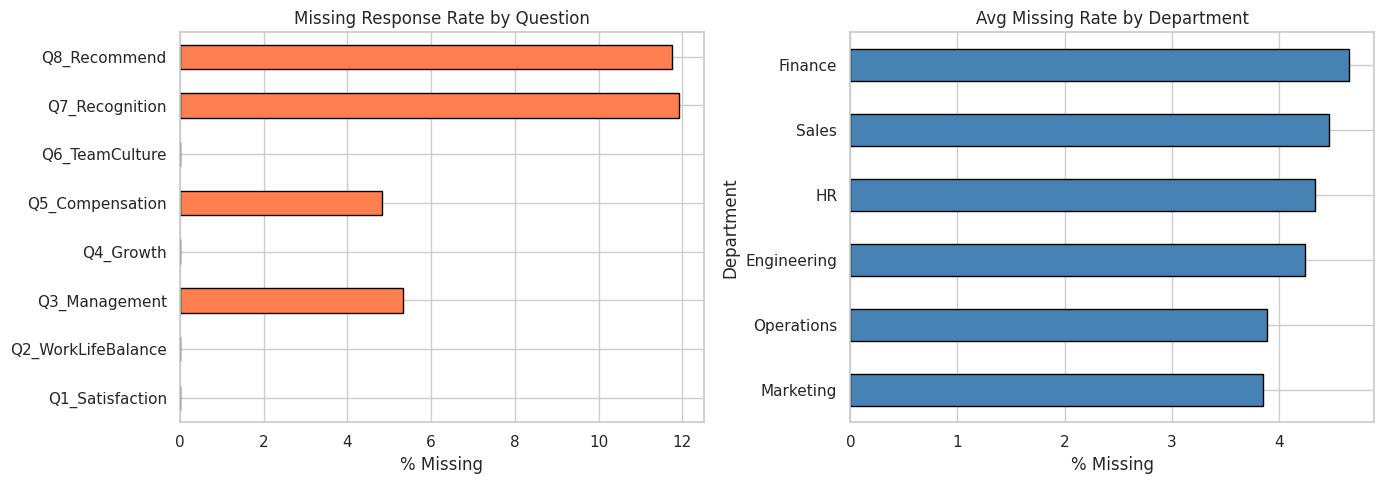
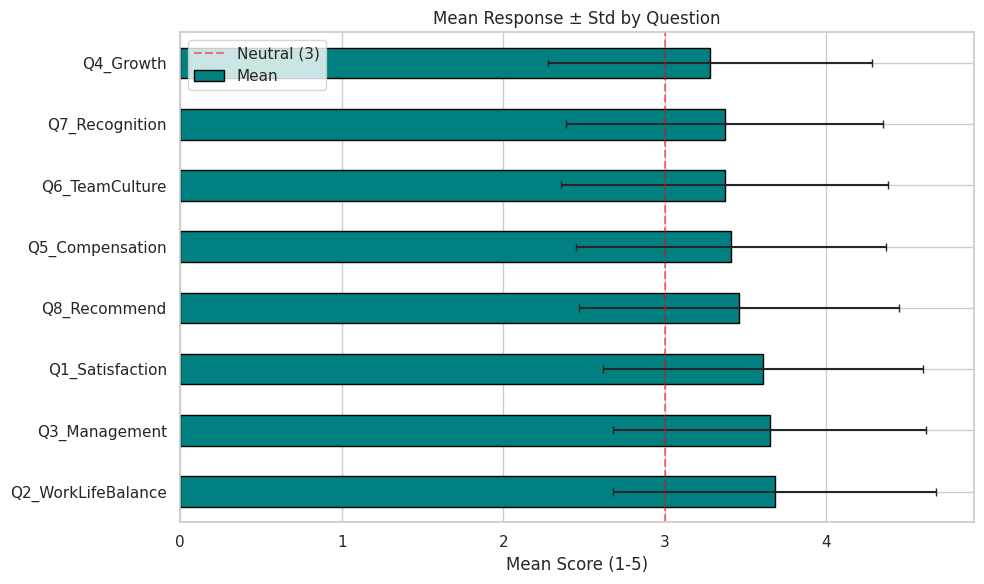
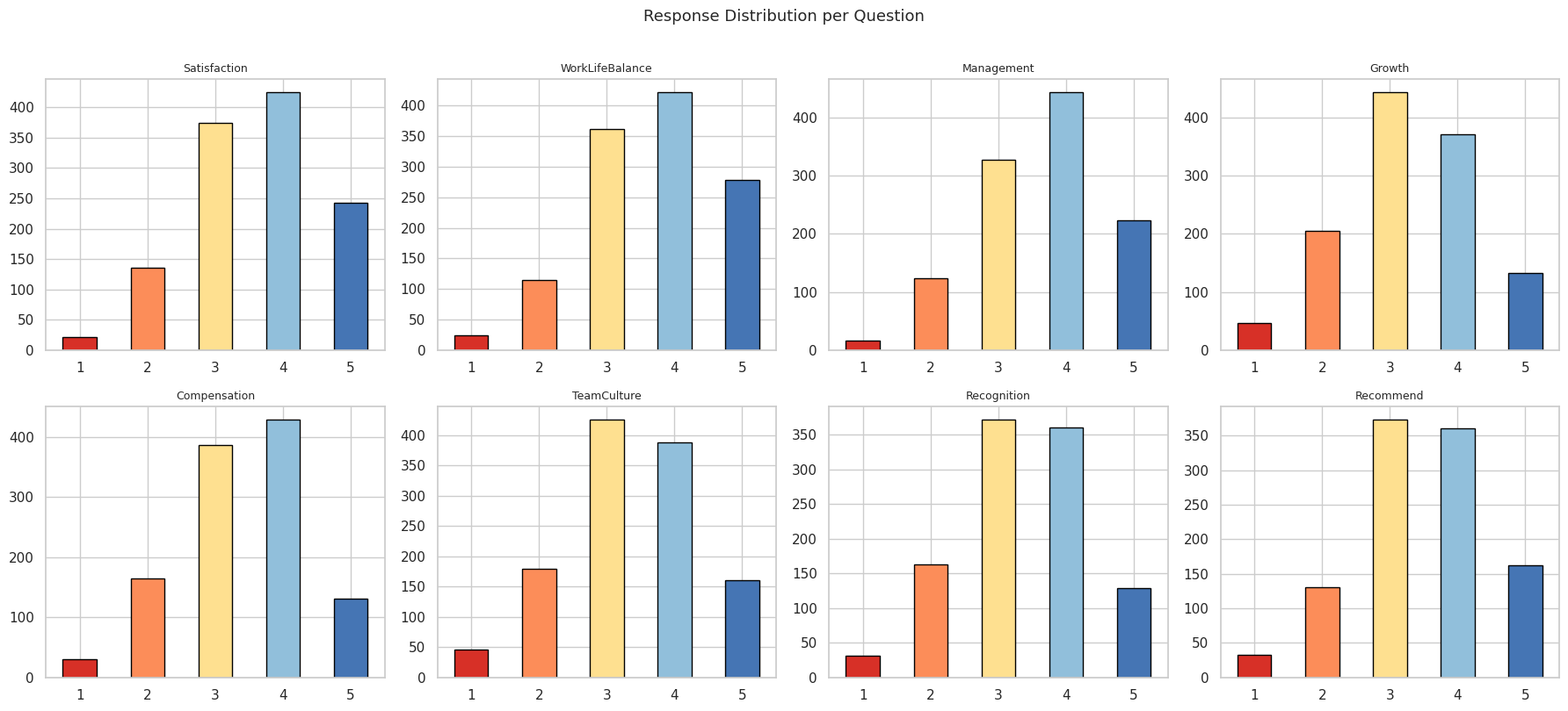
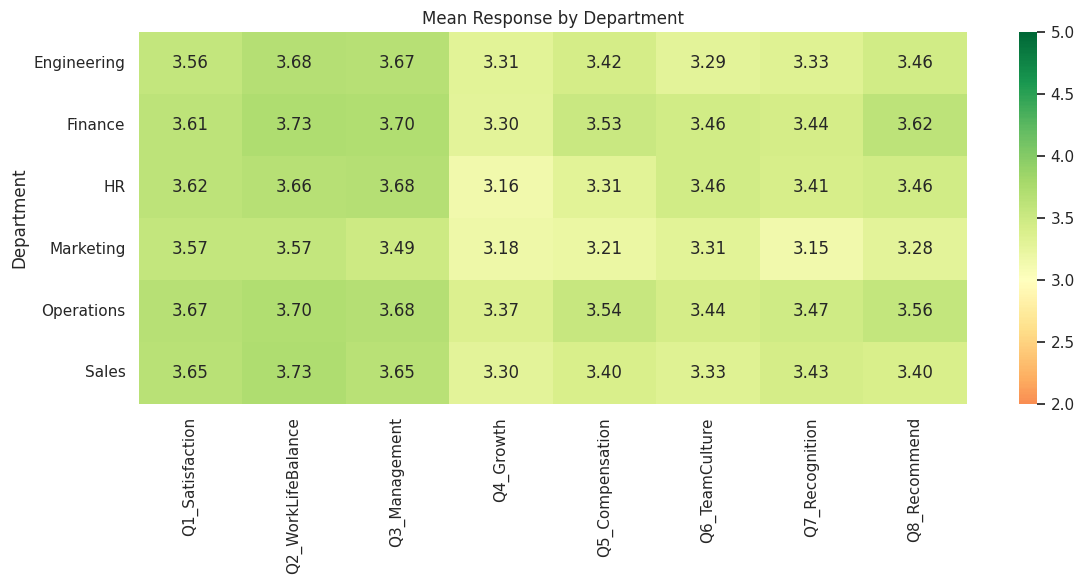
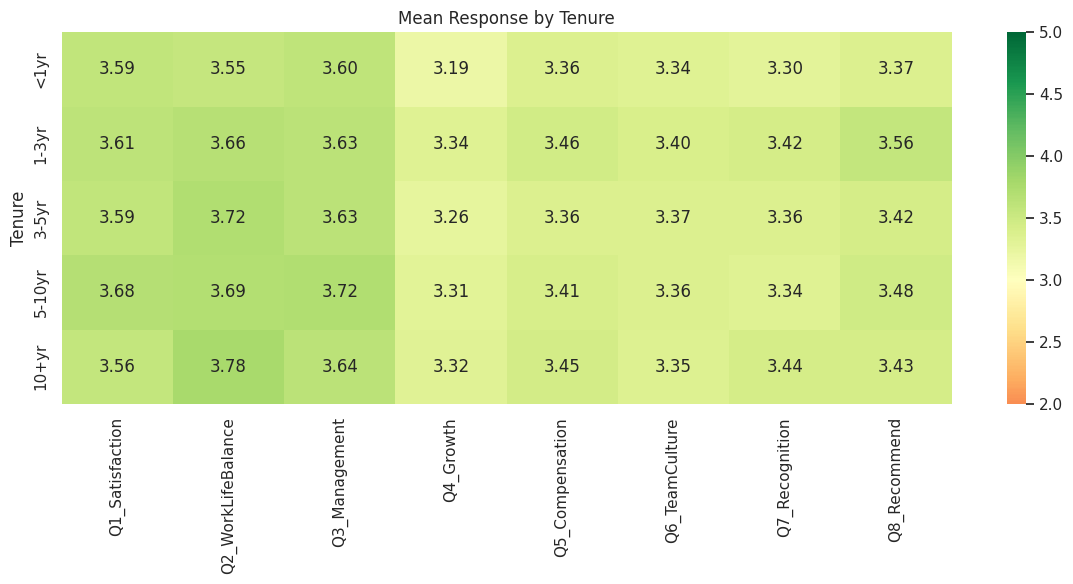
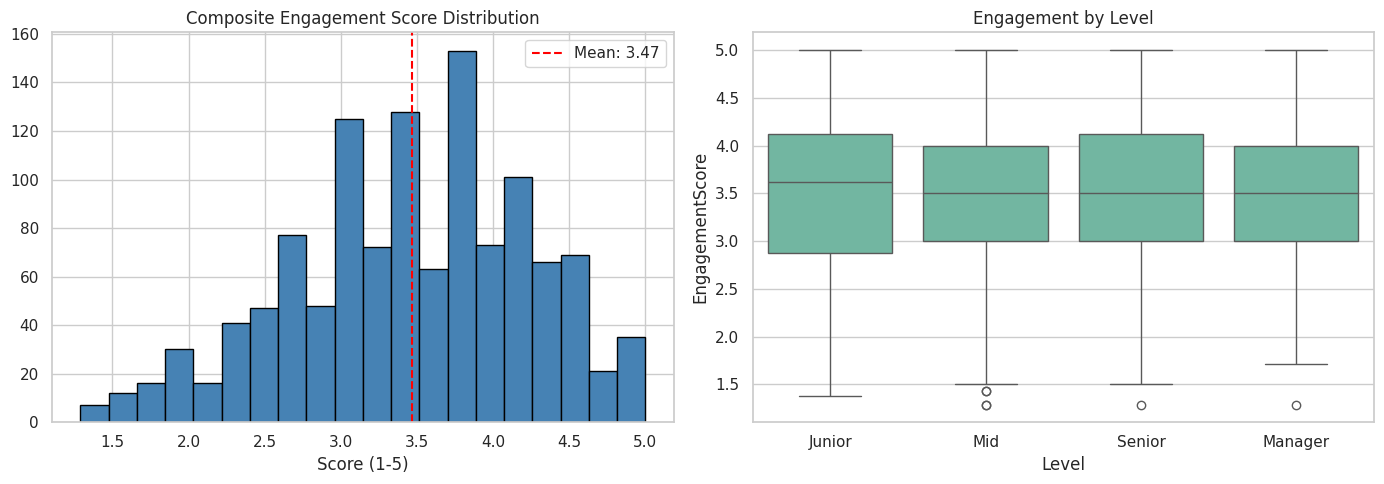

Write the Python code that produced these figures, in order.
import warnings
warnings.filterwarnings('ignore')
import matplotlib
matplotlib.use('Agg')

import numpy as np
import pandas as pd
import matplotlib.pyplot as plt
import seaborn as sns
sns.set_theme(style='whitegrid', palette='Set2')
np.random.seed(42)
print('Imports OK')

import os
SAVE_DIR = os.path.dirname(os.path.abspath('__file__'))
print(f'Save dir: {SAVE_DIR}')

np.random.seed(42)
n = 1200
dept = np.random.choice(['Engineering', 'Sales', 'Marketing', 'HR', 'Operations', 'Finance'], n,
                          p=[0.25, 0.20, 0.15, 0.10, 0.18, 0.12])
tenure = np.random.choice(['<1yr', '1-3yr', '3-5yr', '5-10yr', '10+yr'], n,
                            p=[0.15, 0.25, 0.25, 0.20, 0.15])
level = np.random.choice(['Junior', 'Mid', 'Senior', 'Manager'], n, p=[0.30, 0.35, 0.22, 0.13])
age_group = np.random.choice(['18-25', '26-35', '36-45', '46-55', '55+'], n, p=[0.12, 0.30, 0.28, 0.20, 0.10])

# Likert questions (1-5)
questions = ['Q1_Satisfaction', 'Q2_WorkLifeBalance', 'Q3_Management', 'Q4_Growth',
             'Q5_Compensation', 'Q6_TeamCulture', 'Q7_Recognition', 'Q8_Recommend']
base_sentiment = np.random.normal(3.5, 0.8, n)  # overall sentiment driver

responses = {}
for q in questions:
    q_noise = np.random.normal(0, 0.6, n)
    q_bias = np.random.uniform(-0.3, 0.3)
    vals = np.clip(np.round(base_sentiment + q_noise + q_bias), 1, 5).astype(int)
    responses[q] = vals

df = pd.DataFrame({
    'ResponseID': [f'R{i:05d}' for i in range(n)],
    'Department': dept, 'Tenure': tenure, 'Level': level, 'AgeGroup': age_group,
    **responses
})

# Introduce MNAR missingness: disengaged people skip Q7 and Q8 more
for q in ['Q7_Recognition', 'Q8_Recommend']:
    miss_prob = np.where(base_sentiment < 3.0, 0.25, 0.05)
    miss_mask = np.random.binomial(1, miss_prob, n).astype(bool)
    df.loc[miss_mask, q] = np.nan

# Random MCAR missingness on other questions
for q in ['Q3_Management', 'Q5_Compensation']:
    miss_mask = np.random.binomial(1, 0.05, n).astype(bool)
    df.loc[miss_mask, q] = np.nan

print(f'Dataset: {df.shape}')
print(f'Overall missing: {df.isnull().sum().sum()} values ({df.isnull().sum().sum()/(n*len(questions)):.1%} of question data)')
df.head()

print('Missing values per question:')
print(df[questions].isnull().sum())
print(f'\nComplete responses: {df.dropna().shape[0]} / {len(df)} ({df.dropna().shape[0]/len(df):.1%})')

fig, axes = plt.subplots(1, 2, figsize=(14, 5))
miss_pct = df[questions].isnull().mean() * 100
miss_pct.plot.barh(ax=axes[0], edgecolor='black', color='coral')
axes[0].set_title('Missing Response Rate by Question')
axes[0].set_xlabel('% Missing')

# Missingness by department
dept_miss = df.groupby('Department')[questions].apply(lambda x: x.isnull().mean().mean() * 100)
dept_miss.sort_values().plot.barh(ax=axes[1], edgecolor='black', color='steelblue')
axes[1].set_title('Avg Missing Rate by Department')
axes[1].set_xlabel('% Missing')
plt.tight_layout()
plt.savefig(os.path.join(SAVE_DIR, 'missingness.png'), dpi=100, bbox_inches='tight')
plt.show()

summary = df[questions].describe().T[['mean', 'std', '50%']].round(2)
summary.columns = ['Mean', 'Std', 'Median']
summary = summary.sort_values('Mean', ascending=False)
print('Question Summary (1-5 Likert scale):')
print(summary)

fig, ax = plt.subplots(figsize=(10, 6))
summary['Mean'].plot.barh(ax=ax, xerr=summary['Std'], edgecolor='black', color='teal', capsize=3)
ax.set_title('Mean Response ± Std by Question')
ax.set_xlabel('Mean Score (1-5)')
ax.axvline(3, color='red', linestyle='--', alpha=0.5, label='Neutral (3)')
ax.legend()
plt.tight_layout()
plt.savefig(os.path.join(SAVE_DIR, 'response_summary.png'), dpi=100, bbox_inches='tight')
plt.show()

fig, axes = plt.subplots(2, 4, figsize=(18, 8))
for ax, q in zip(axes.flat, questions):
    counts = df[q].value_counts().reindex([1, 2, 3, 4, 5], fill_value=0)
    counts.plot.bar(ax=ax, edgecolor='black', color=['#d73027','#fc8d59','#fee090','#91bfdb','#4575b4'])
    ax.set_title(q.split('_', 1)[1], fontsize=9)
    ax.tick_params(axis='x', rotation=0)
    ax.set_xlabel('')
plt.suptitle('Response Distribution per Question', fontsize=13, y=1.01)
plt.tight_layout()
plt.savefig(os.path.join(SAVE_DIR, 'response_distributions.png'), dpi=100, bbox_inches='tight')
plt.show()

dept_means = df.groupby('Department')[questions].mean().round(2)
fig, ax = plt.subplots(figsize=(12, 6))
sns.heatmap(dept_means, annot=True, fmt='.2f', cmap='RdYlGn', center=3, ax=ax, vmin=2, vmax=5)
ax.set_title('Mean Response by Department')
plt.tight_layout()
plt.savefig(os.path.join(SAVE_DIR, 'department_heatmap.png'), dpi=100, bbox_inches='tight')
plt.show()

tenure_order = ['<1yr', '1-3yr', '3-5yr', '5-10yr', '10+yr']
tenure_means = df.groupby('Tenure')[questions].mean().reindex(tenure_order).round(2)
fig, ax = plt.subplots(figsize=(12, 6))
sns.heatmap(tenure_means, annot=True, fmt='.2f', cmap='RdYlGn', center=3, ax=ax, vmin=2, vmax=5)
ax.set_title('Mean Response by Tenure')
plt.tight_layout()
plt.savefig(os.path.join(SAVE_DIR, 'tenure_heatmap.png'), dpi=100, bbox_inches='tight')
plt.show()

df['EngagementScore'] = df[questions].mean(axis=1).round(2)

fig, axes = plt.subplots(1, 2, figsize=(14, 5))
df['EngagementScore'].hist(bins=20, ax=axes[0], edgecolor='black', color='steelblue')
axes[0].set_title('Composite Engagement Score Distribution')
axes[0].set_xlabel('Score (1-5)')
axes[0].axvline(df['EngagementScore'].mean(), color='red', linestyle='--',
                label=f'Mean: {df["EngagementScore"].mean():.2f}')
axes[0].legend()

sns.boxplot(data=df, x='Level', y='EngagementScore',
            order=['Junior', 'Mid', 'Senior', 'Manager'], ax=axes[1])
axes[1].set_title('Engagement by Level')
plt.tight_layout()
plt.savefig(os.path.join(SAVE_DIR, 'engagement_score.png'), dpi=100, bbox_inches='tight')
plt.show()

# Compare respondents who completed Q8 vs those who didn't
q8_complete = df[df['Q8_Recommend'].notna()]
q8_missing = df[df['Q8_Recommend'].isna()]
print(f'Q8 completers: {len(q8_complete)}, Q8 non-responders: {len(q8_missing)}')
print(f'\nMean engagement (completers): {q8_complete["EngagementScore"].mean():.2f}')
print(f'Mean engagement (non-responders): {q8_missing["EngagementScore"].mean():.2f}')
print(f'\nThis {q8_missing["EngagementScore"].mean() - q8_complete["EngagementScore"].mean():+.2f} gap suggests MNAR bias:')
print('Disengaged employees are more likely to skip the recommendation question.')
